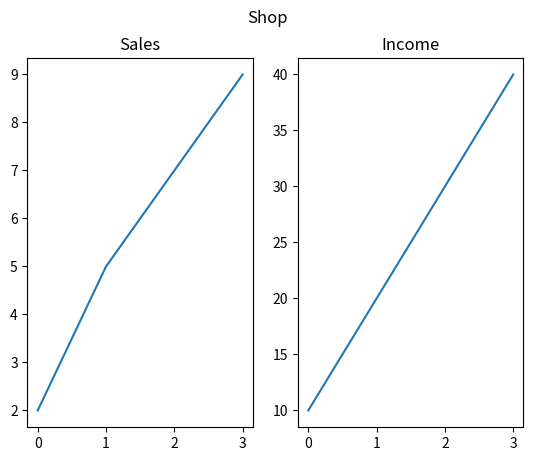

Here is the Python script that generated this plot:
import numpy as np
import matplotlib.pyplot as plt

x=np.array([0,1,2,3])
y=np.array([2,5,7,9])


plt.subplot(1,2,1)
plt.plot(x,y)
plt.title('Sales')

x = np.array([0, 1, 2, 3])
y = np.array([10, 20, 30, 40])


plt.subplot(1,2,2)
plt.plot(x,y)
plt.title('Income')

plt.suptitle('Shop')
plt.show()
